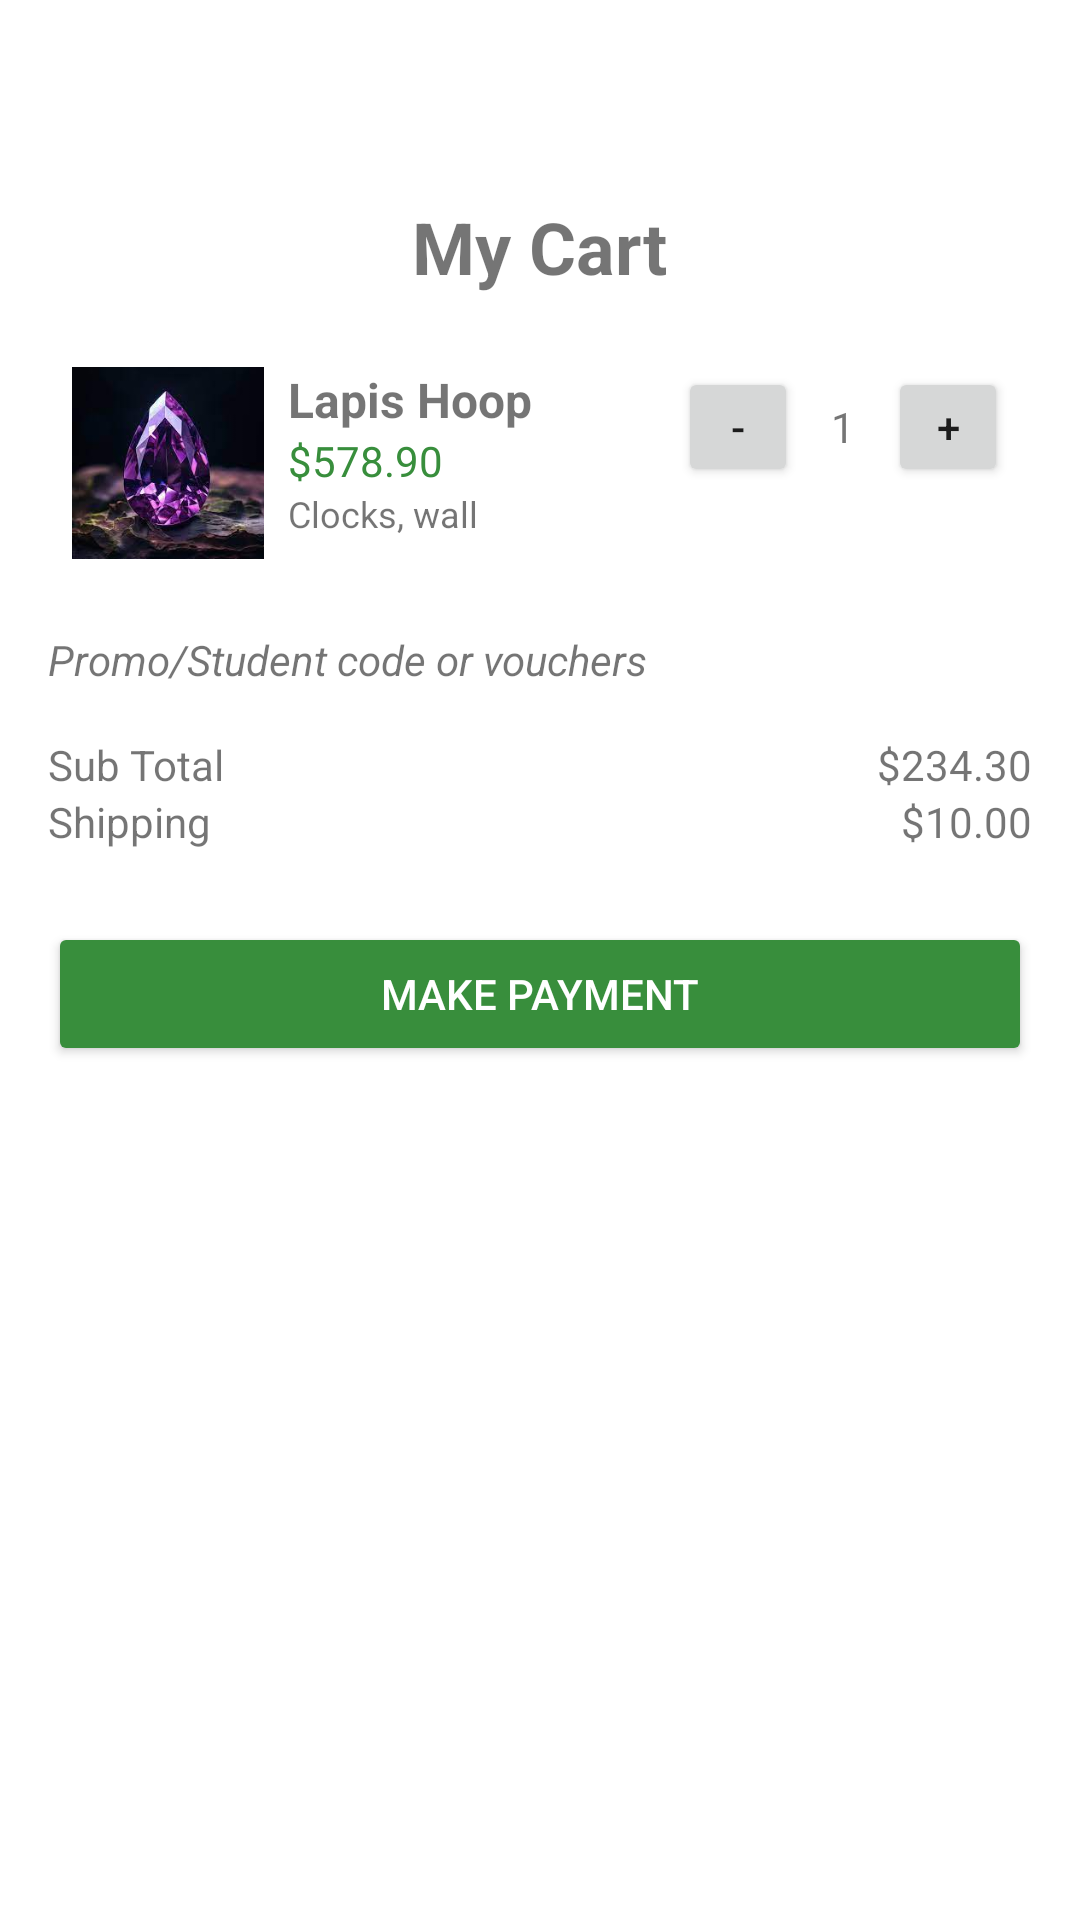

Layout XML and referenced resources for this Android screen:
<!-- AndroidManifest.xml: application theme Theme.MyApplication -->
<!-- res/layout/fragment_slideshow.xml -->
<?xml version="1.0" encoding="utf-8"?>
<ScrollView xmlns:android="http://schemas.android.com/apk/res/android"
    android:layout_width="match_parent"
    android:layout_height="match_parent"
    android:padding="16dp">

    <LinearLayout
        android:layout_marginTop="50dp"
        android:layout_width="match_parent"
        android:layout_height="wrap_content"
        android:orientation="vertical">

        
        <TextView
            android:id="@+id/title"
            android:layout_width="wrap_content"
            android:layout_height="wrap_content"
            android:text="My Cart"
            android:textSize="24sp"
            android:textStyle="bold"
            android:layout_gravity="center_horizontal"
            android:paddingBottom="16dp"/>

        
        <LinearLayout
            android:layout_width="match_parent"
            android:layout_height="wrap_content"
            android:orientation="horizontal"
            android:padding="8dp">

            <ImageView
                android:layout_width="64dp"
                android:layout_height="64dp"
                android:src="@drawable/gems5"
                android:contentDescription="Lapis Hoop" />

            <LinearLayout
                android:layout_width="0dp"
                android:layout_weight="1"
                android:layout_height="wrap_content"
                android:orientation="vertical"
                android:paddingStart="8dp">
                <TextView
                    android:layout_width="wrap_content"
                    android:layout_height="wrap_content"
                    android:text="Lapis Hoop"
                    android:textSize="16sp"
                    android:textStyle="bold" />

                <TextView
                    android:layout_width="wrap_content"
                    android:layout_height="wrap_content"
                    android:text="$578.90"
                    android:textColor="#388E3C"
                    android:textSize="14sp" />

                <TextView
                    android:layout_width="wrap_content"
                    android:layout_height="wrap_content"
                    android:text="Clocks, wall"
                    android:textSize="12sp" />

            </LinearLayout>

            <LinearLayout
                android:orientation="horizontal"
                android:layout_width="wrap_content"
                android:layout_height="wrap_content"
                android:gravity="center_vertical">

                <Button android:text="-" android:layout_width="40dp" android:layout_height="40dp"/>
                <TextView android:text="1" android:layout_width="30dp" android:gravity="center" android:layout_height="wrap_content"/>
                <Button android:text="+" android:layout_width="40dp" android:layout_height="40dp"/>
            </LinearLayout>
        </LinearLayout>

        

        
        <TextView
            android:text="Promo/Student code or vouchers"
            android:layout_width="match_parent"
            android:layout_height="wrap_content"
            android:textStyle="italic"
            android:paddingTop="16dp"
            android:textSize="14sp" />

        
        <LinearLayout
            android:layout_width="match_parent"
            android:layout_height="wrap_content"
            android:orientation="horizontal"
            android:paddingTop="16dp">

            <TextView
                android:layout_width="0dp"
                android:layout_weight="1"
                android:text="Sub Total"
                android:layout_height="wrap_content" />

            <TextView
                android:layout_width="wrap_content"
                android:text="$234.30"
                android:layout_height="wrap_content" />
        </LinearLayout>

        <LinearLayout
            android:layout_width="match_parent"
            android:layout_height="wrap_content"
            android:orientation="horizontal">

            <TextView
                android:layout_width="0dp"
                android:layout_weight="1"
                android:text="Shipping"
                android:layout_height="wrap_content" />

            <TextView
                android:layout_width="wrap_content"
                android:text="$10.00"
                android:layout_height="wrap_content" />
        </LinearLayout>

        
        <Button
            android:layout_width="match_parent"
            android:layout_height="wrap_content"
            android:text="Make Payment"
            android:backgroundTint="#388E3C"
            android:textColor="#FFFFFF"
            android:layout_marginTop="24dp"
            android:layout_marginBottom="16dp"/>
    </LinearLayout>
</ScrollView>
<!-- resources referenced by this layout -->
<resources>
  <!-- drawable gems5: jpeg bitmap (drawable, 7106 bytes) -->
  <style name="Theme.MyApplication" parent="Theme.MaterialComponents.DayNight.NoActionBar">
          
          <item name="colorPrimary">@color/teal_700</item>
  
          <item name="colorPrimaryVariant">@color/teal_700</item>
          <item name="colorOnPrimary">@color/white</item>
          
          <item name="colorSecondary">@color/teal_200</item>
          <item name="colorSecondaryVariant">@color/teal_700</item>
          <item name="colorOnSecondary">@color/black</item>
          
          <item name="android:statusBarColor">?attr/colorPrimaryVariant</item>
          
      </style>
  <!-- not gathered from this repository: default colours our renderer supplied (Android Studio template values) -->
  <color name="teal_200">#FF03DAC5</color>
  <color name="teal_700">#FF018786</color>
  <color name="black">#FF000000</color>
  <color name="white">#FFFFFFFF</color>
</resources>
